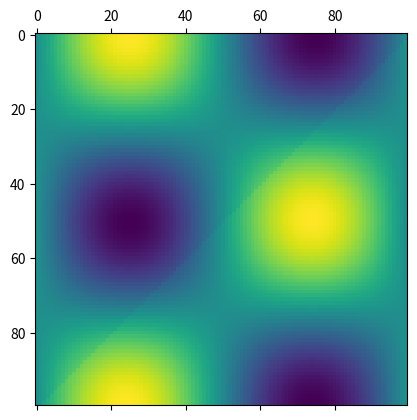

The script that saved this image:
import matplotlib
import matplotlib.pyplot as plt
import numpy as np
import scipy as sp
import math
import pandas # for printing

# Number of discrete time and spatial steps
N = 100
T = 100
C, delta_x, delta_t = 1, 1/float(N), 0.01

# The transversal string position for all x-values at t = 0
def t0(n):
    x = n/float(N)
    return math.sin(2*math.pi*x)

# The first time derivative (transversal speed)
# for all x-values at t = 0
def t0_deriv(x):
    return 0

first, second = [], []
for n in range(N):
    first.append(t0(n))
    second.append(t0(n) + delta_t*t0_deriv(n))

M = [first, second]
D = C*(delta_t/float(delta_x))**2
for t in range(T-2):
    t = t + 2
    thisStep, lastStep, lastlastStep = [0], M[-1], M[-2]
    for n in range(N-2):
        n += 1
        thisStep.append(
            D*(lastStep[n-1]-2*lastStep[n]+lastStep[n+1]) \
            + 2*lastStep[n] - lastlastStep[n]
        )
    thisStep.append(0)
    M.append(thisStep)
    # print(pandas.DataFrame(M))

plt.matshow(M)
plt.show()
